Run: headless pygame with SDL's dummy video driver; simulated clock (each Clock.tick advances the game by its frame time, no real sleeping); random seed 0; keys injected as events and as key.get_pressed() state; no mouse input.
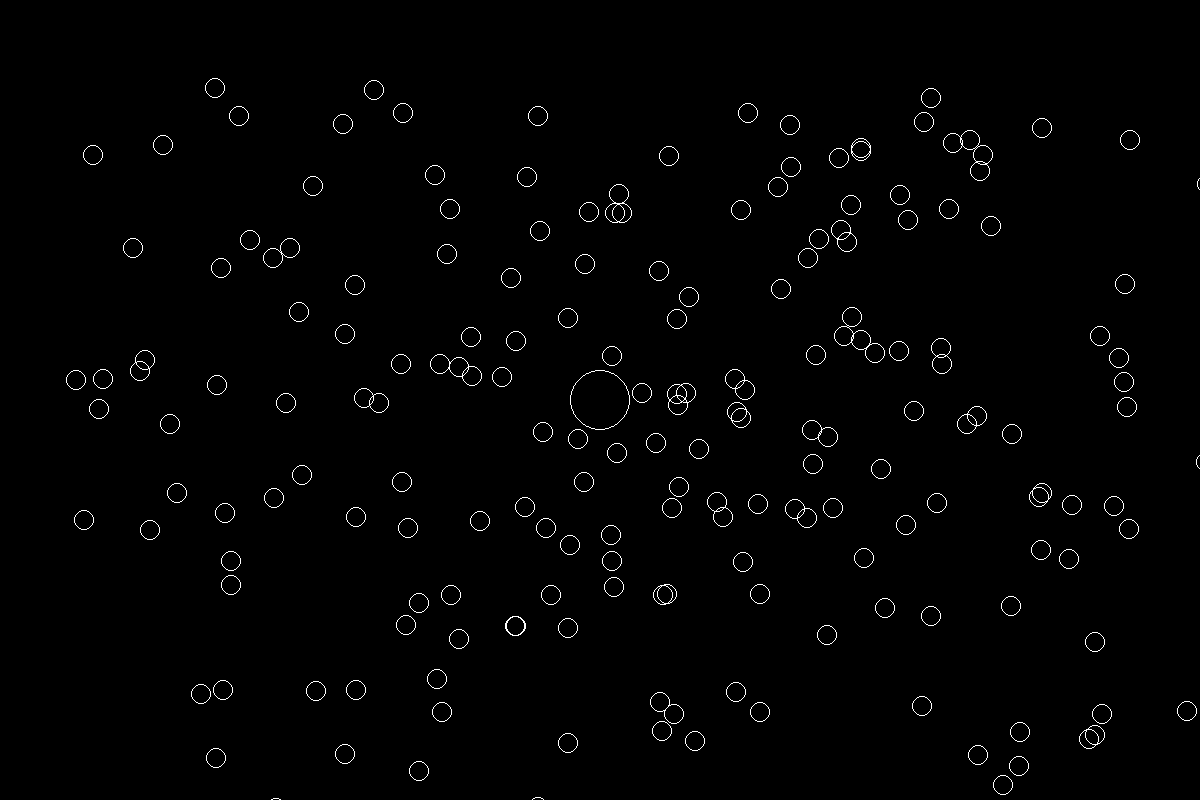
Frame 1 of 4 · flips 1–60 · no input
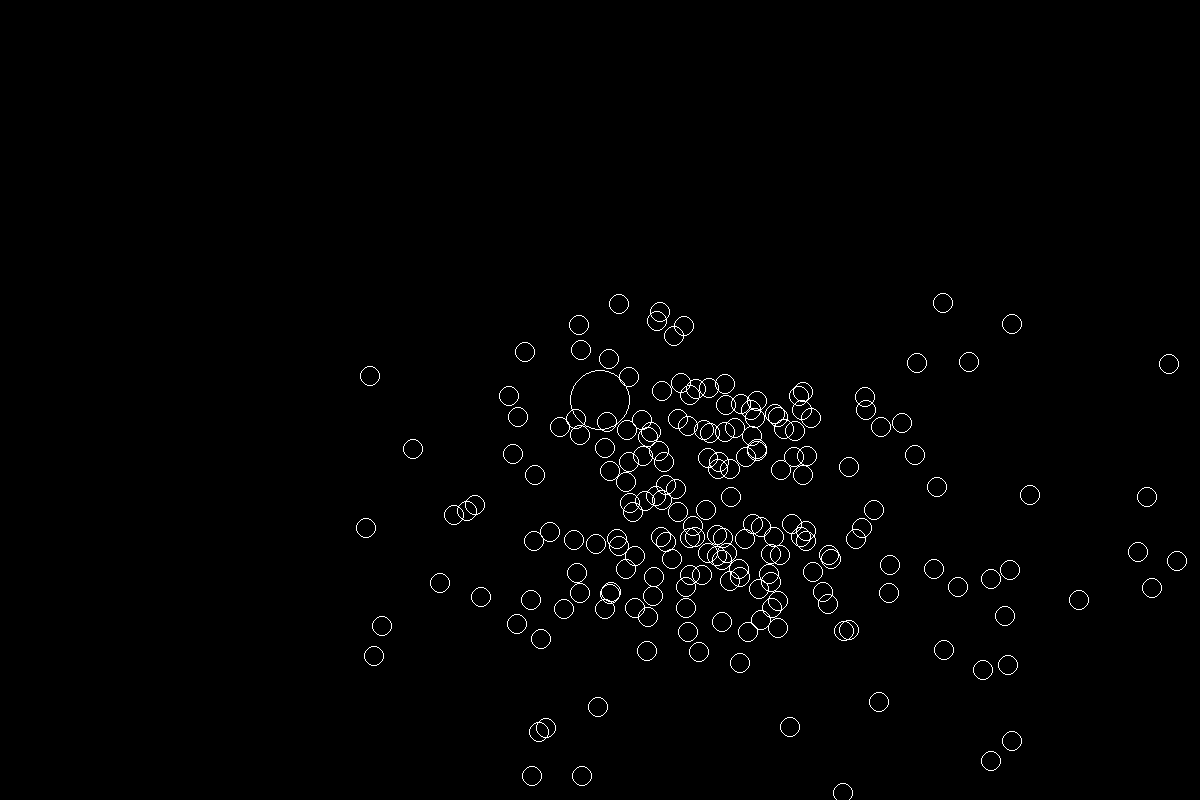
Frame 2 of 4 · flips 61–180 · tapped SPACE, RETURN · held RIGHT (→), D
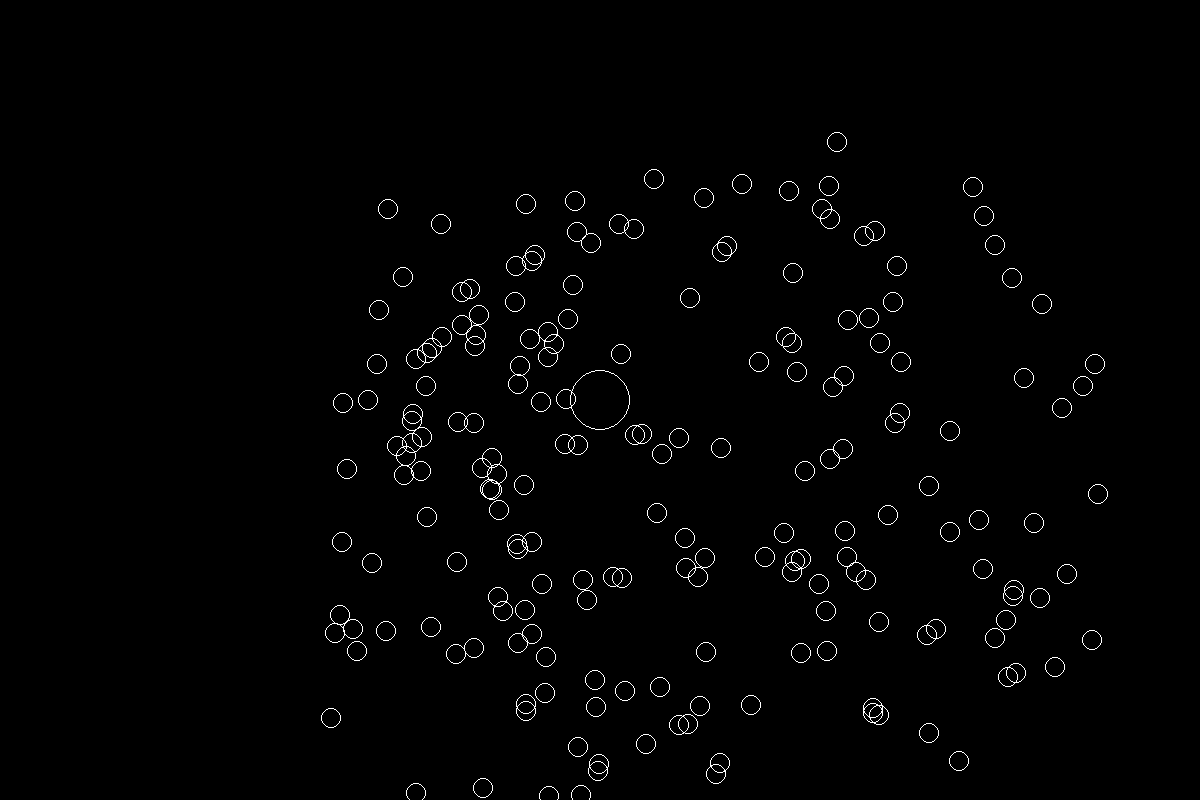
Frame 3 of 4 · flips 181–300 · held DOWN (↓), S
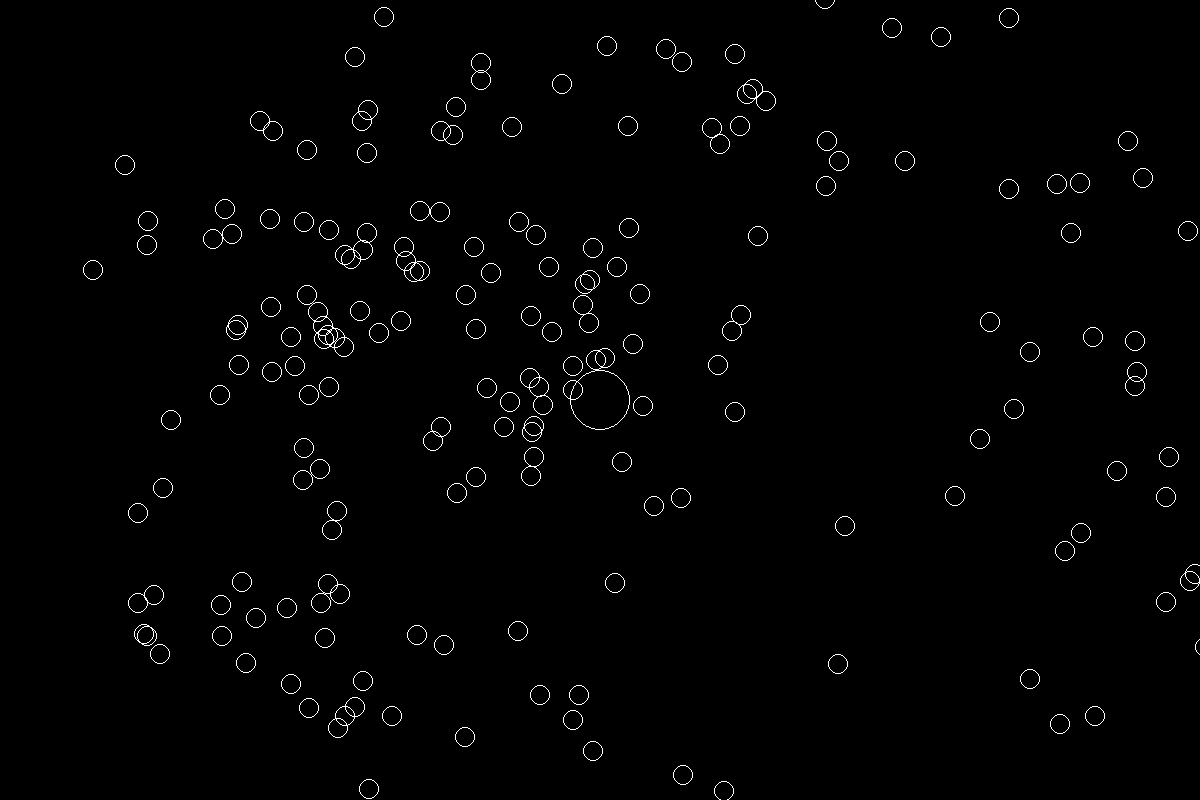
Frame 4 of 4 · flips 301–420 · held LEFT (←), A, UP (↑), W

The pygame program that drew these frames:

import pygame
import random

pygame.init()

screen = pygame.display.set_mode((1200, 800))
background = pygame.Surface(screen.get_size())
background.fill(pygame.Color('#000000'))

clock = pygame.time.Clock()
is_running = True

attractor_position = pygame.math.Vector2(screen.get_size()[0] / 2, screen.get_size()[1] / 2)
attractor_velocity = pygame.Vector2(0, 0)
attractor_acc = pygame.Vector2(0, 0)
attractor_mass = 100

balls_positions = []
balls_velocities = []
balls_accelerations = []
balls_masses = []

for _ in range(200):
    balls_positions.append(pygame.math.Vector2(random.uniform(30, screen.get_size()[0] - 30), random.uniform(30, screen.get_size()[1] - 30))) # 610 and 450 optimized for (640, 480) width and height
    balls_velocities.append(pygame.Vector2(random.random() * 2, random.random() * 2))
    balls_accelerations.append(pygame.Vector2(0, 0))
    balls_masses.append(100)

def calculateAttractionForce(attractorPos, attractorMass, attractedPos, attractedMass):
    direction = attractorPos - attractedPos
    distance_squared = direction.magnitude_squared()
    distance_squared = min(max(distance_squared,  1000), 5000) # 900 is radios squared
    direction.normalize_ip()
    force = (attractorMass * attractedMass) / distance_squared
    return direction * force


def applyAcceleration(velocity, acceleration):
    velocity += acceleration

def applyVelocity(pos, velocity):
    pos += velocity

def findAcceleration(force, mass):
    return force / mass

def game_loop():
    global attractor_position, attractor_velocity, attractor_acc
    for ball_position, ball_velocity, ball_acceleration, ball_mass in zip(balls_positions, balls_velocities, balls_accelerations, balls_masses):
        force = calculateAttractionForce(attractor_position, attractor_mass, ball_position, ball_mass)
        ball_acceleration = findAcceleration(force, ball_mass)
        applyVelocity(ball_position, ball_velocity)
        applyAcceleration(ball_velocity, ball_acceleration)


def draw():
    pygame.draw.circle(screen, (255, 255, 255), attractor_position, 30, 1)
    for ball_position in balls_positions:
        pygame.draw.circle(screen, (255, 255, 255), ball_position, 10, 1)


while is_running:
    time_delta = clock.tick(120)
    for event in pygame.event.get():
        if event.type == pygame.QUIT:
            is_running = False


    screen.blit(background, (0, 0))
    game_loop()
    draw()
    pygame.display.update()
